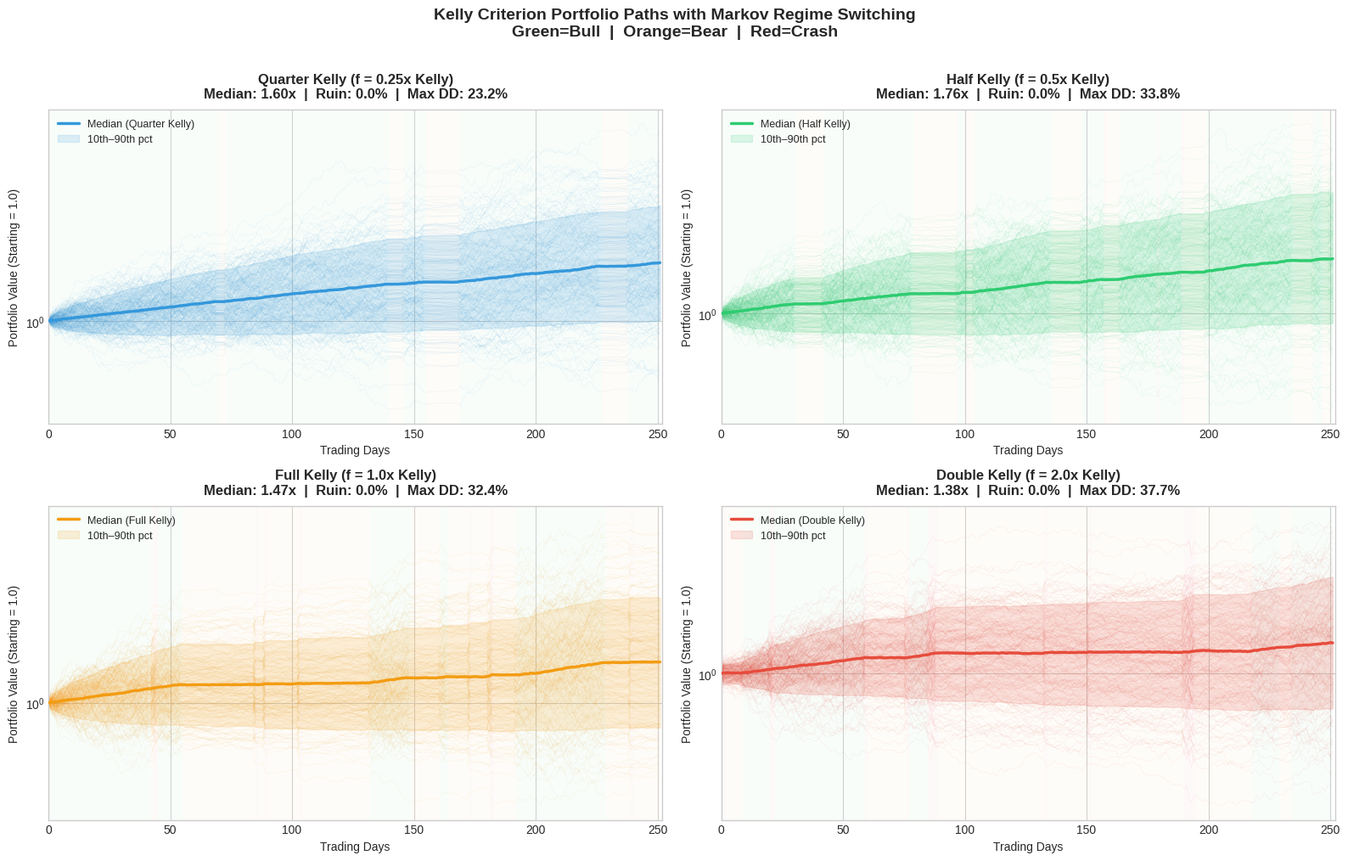
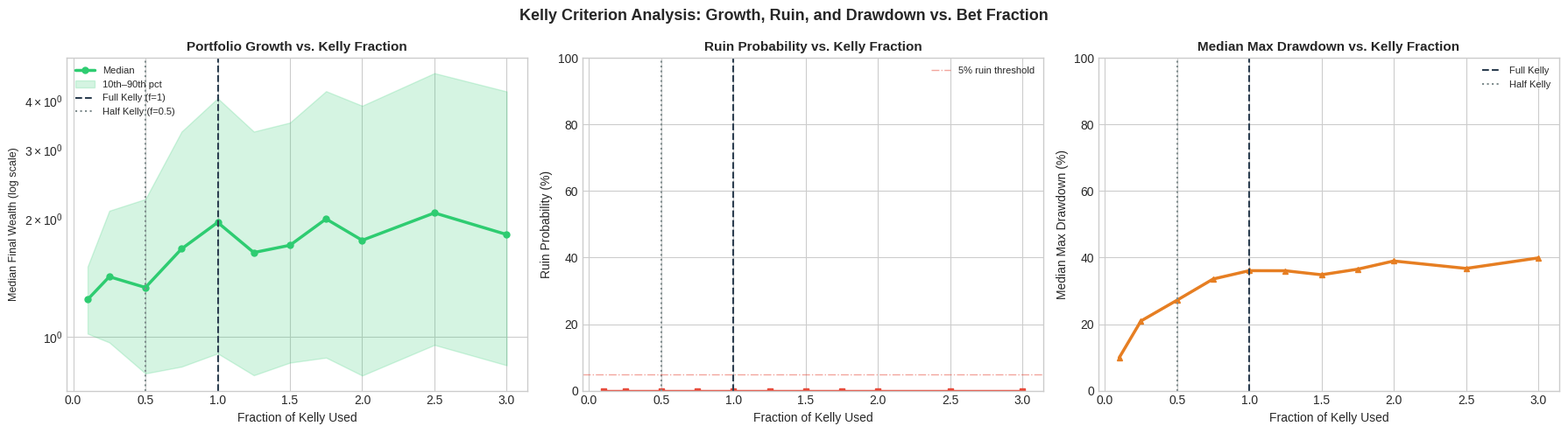
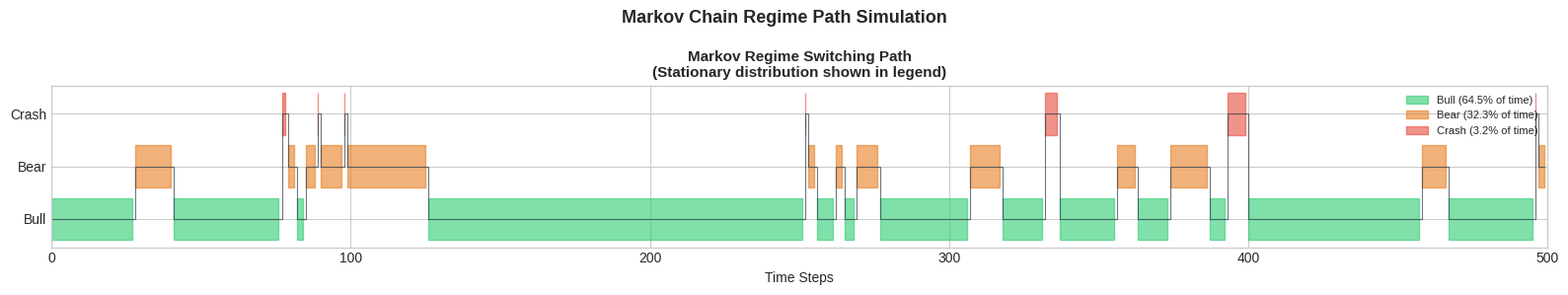

Reproduce these figures in Python, in order.
import numpy as np                          # numerical computing library
import matplotlib.pyplot as plt             # plotting library
import matplotlib.gridspec as gridspec      # for complex subplot layouts
from scipy.stats import norm                # normal distribution functions
from typing import Tuple, List              # type hints (makes code readable)

# Set random seed so results are reproducible (same "random" numbers every run)
np.random.seed(42)

# Set a clean visual style for all plots
plt.style.use('seaborn-v0_8-whitegrid')


# SECTION 1: KELLY CRITERION MATHEMATICS

def kelly_fraction(p: float, b: float) -> float:
    """
    Compute the Kelly optimal bet fraction for a single binary outcome.

    THE FORMULA:  f* = (p*b - q) / b
    WHERE:
        p = probability of winning (e.g. 0.55 = 55% win rate)
        b = net odds (e.g. b=1.0 means you win $1 for every $1 bet)
        q = probability of losing = 1 - p

    INTUITION:
        If you have NO edge (p=0.5, b=1.0), Kelly says bet 0% — correct,
        because in a fair coin flip you can't grow wealth long-term.
        The more edge you have, the more Kelly tells you to bet.

    Args:
        p: win probability (float between 0 and 1)
        b: net odds received on a win

    Returns:
        f_star: optimal fraction of capital to bet (float)
    """
    q = 1.0 - p                             # loss probability
    f_star = (p * b - q) / b               # Kelly formula
    return max(0.0, f_star)                 # can't bet negative fraction


def kelly_fraction_continuous(mu: float, sigma: float) -> float:
    """
    Kelly fraction for CONTINUOUS returns (stock-like assets).

    When returns are normally distributed (as in a GBM stock model),
    the Kelly fraction simplifies to:

        f* = mu / sigma^2

    WHERE:
        mu    = expected return per period (e.g. 0.001 = 0.1% per day)
        sigma = standard deviation of returns (volatility)

    This is the version used for actual financial assets.

    Args:
        mu:    expected return per period
        sigma: standard deviation of returns per period

    Returns:
        f_star: Kelly-optimal leverage/fraction
    """
    if sigma == 0:
        return 0.0                          # avoid division by zero
    return mu / (sigma ** 2)               # Kelly formula for continuous returns


def multi_asset_kelly(mu_vec: np.ndarray, cov_matrix: np.ndarray) -> np.ndarray:
    """
    Multi-asset Kelly: find optimal weights for a PORTFOLIO of assets.

    For multiple assets, Kelly says to solve:
        f* = Sigma^(-1) * mu
    WHERE:
        Sigma^(-1) = inverse of the covariance matrix
        mu         = vector of expected returns

    This is closely related to mean-variance optimization (Markowitz)
    but Kelly maximizes geometric growth, not Sharpe ratio.

    Args:
        mu_vec:     1D array of expected returns for each asset
        cov_matrix: 2D covariance matrix of asset returns

    Returns:
        weights: 1D array of optimal Kelly fractions per asset
    """
    cov_inv = np.linalg.inv(cov_matrix)    # matrix inverse (numpy handles this)
    weights = cov_inv @ mu_vec              # matrix-vector multiplication
    return weights



# SECTION 2: MARKOV REGIME SWITCHING MODEL
# WHAT IS A MARKOV CHAIN?
#   A system where the future state depends ONLY on the current state,
#   not on the history. Each day, the market can be in:
#       State 0: BULL  (high returns, low volatility)
#       State 1: BEAR  (low/negative returns, high volatility)
#       State 2: CRASH (very negative returns, very high volatility)
#
# TRANSITION MATRIX:
#   Each row = current state, each column = next state
#   Entry [i,j] = probability of moving from state i to state j
#
#   Example: transition_matrix[0][1] = 0.05 means
#   "if today is a BULL day, there's a 5% chance tomorrow is BEAR"
#
# WHY THIS MATTERS FOR KELLY:
#   The optimal bet fraction changes with the regime.
#   In a bull market you should bet more; in a crash, less or zero.

# Market regime parameters
REGIMES = {
    'BULL':  {'mu': 0.0008,  'sigma': 0.008,  'color': '#2ecc71', 'label': 'Bull'},
    'BEAR':  {'mu': -0.0002, 'sigma': 0.018,  'color': '#e67e22', 'label': 'Bear'},
    'CRASH': {'mu': -0.003,  'sigma': 0.035,  'color': '#e74c3c', 'label': 'Crash'},
}

# Transition matrix: rows=from, cols=to, order=[BULL, BEAR, CRASH]
# Each row must sum to 1.0 (probabilities)
TRANSITION_MATRIX = np.array([
    [0.97, 0.02, 0.01],   # From BULL:  97% stay bull, 2% → bear, 1% → crash
    [0.05, 0.92, 0.03],   # From BEAR:  5% → bull, 92% stay bear, 3% → crash
    [0.10, 0.40, 0.50],   # From CRASH: 10% → bull, 40% → bear, 50% stay crash
])


def simulate_regime_path(n_steps: int, initial_regime: int = 0) -> np.ndarray:
    """
    Simulate a sequence of market regimes using the Markov transition matrix.

    HOW IT WORKS:
        Start in regime `initial_regime`.
        Each step, draw a random number and use the transition probabilities
        to decide which regime comes next.
        This is the core Markov chain simulation loop.

    Args:
        n_steps:        number of time steps to simulate
        initial_regime: starting regime (0=Bull, 1=Bear, 2=Crash)

    Returns:
        regimes: array of regime indices for each time step
    """
    regimes = np.zeros(n_steps, dtype=int)  # pre-allocate array (faster than appending)
    regimes[0] = initial_regime              # set starting state

    regime_params = list(REGIMES.values())   # convert dict to list for indexing

    for t in range(1, n_steps):
        current = regimes[t - 1]             # what regime are we in now?

        # np.random.choice: pick from [0,1,2] with given probabilities
        # TRANSITION_MATRIX[current] gives the probability of going to each next state
        regimes[t] = np.random.choice(
            a=3,                                    # pick from 0, 1, or 2
            p=TRANSITION_MATRIX[current]            # with these probabilities
        )

    return regimes


def get_stationary_distribution(transition_matrix: np.ndarray) -> np.ndarray:
    """
    Find the long-run (stationary) distribution of the Markov chain.

    The stationary distribution π satisfies: π = π * T
    This tells us: in the long run, what fraction of time is spent in each regime?

    MATH: We find the left eigenvector corresponding to eigenvalue 1.
    The stationary distribution is the eigenvector normalized to sum to 1.

    Args:
        transition_matrix: square Markov transition matrix

    Returns:
        stationary: array of long-run probabilities for each state
    """
    # Compute eigenvalues and eigenvectors of the TRANSPOSE
    eigenvalues, eigenvectors = np.linalg.eig(transition_matrix.T)

    # Find the eigenvector where eigenvalue ≈ 1.0 (the stationary one)
    # np.argmin finds the index of the smallest value
    idx = np.argmin(np.abs(eigenvalues - 1.0))

    # Extract that eigenvector and take the real part (might have tiny imaginary parts)
    stationary = np.real(eigenvectors[:, idx])

    # Normalize so it sums to 1 (it's a probability distribution)
    stationary = stationary / stationary.sum()

    return stationary


# SECTION 3: PORTFOLIO SIMULATION ENGINE

def simulate_portfolio(
    kelly_fraction_used: float,
    n_steps: int = 252,
    n_paths: int = 5000,
    use_regimes: bool = True,
    mu: float = 0.0005,
    sigma: float = 0.012,
) -> Tuple[np.ndarray, np.ndarray]:
    """
    Simulate portfolio wealth paths using a given Kelly fraction.

    KEY CONCEPTS:
        - We simulate many (n_paths) independent portfolio journeys
        - Each step, the portfolio return = kelly_fraction * asset_return
        - If we use regimes, the asset return distribution changes each step
        - We track the portfolio value over time for each path

    HOW PORTFOLIO UPDATE WORKS:
        wealth[t] = wealth[t-1] * (1 + f * r_t)
        WHERE:
            f   = kelly fraction we're using (the "bet size")
            r_t = random return of the asset at time t

        If f=0.5 and the asset goes up 2%, portfolio goes up 1%.
        If f=2.0 (leveraged) and asset goes up 2%, portfolio goes up 4%.
        But if f=2.0 and asset goes DOWN 60%, portfolio is WIPED OUT.

    Args:
        kelly_fraction_used: fraction of Kelly to use (1.0=full Kelly, 0.5=half Kelly)
        n_steps:             number of trading days to simulate
        n_paths:             number of independent simulation paths
        use_regimes:         if True, use Markov regime switching
        mu:                  base expected daily return (used if use_regimes=False)
        sigma:               base daily volatility (used if use_regimes=False)

    Returns:
        wealth_paths: 2D array of shape (n_paths, n_steps) — wealth over time
        regime_path:  1D array of regimes (only meaningful if use_regimes=True)
    """
    regime_params = list(REGIMES.values())

    # Pre-allocate: create a 2D array of zeros — n_paths rows, n_steps columns
    # Each row is one simulation path; each column is one time step
    wealth_paths = np.ones((n_paths, n_steps))  # start with wealth = 1.0

    # Simulate one regime path (shared across all portfolio paths for realism)
    regime_path = simulate_regime_path(n_steps)

    for t in range(1, n_steps):             # loop through each time step

        if use_regimes:
            # Get the return parameters for today's regime
            regime = regime_params[regime_path[t]]
            step_mu = regime['mu']
            step_sigma = regime['sigma']
        else:
            step_mu = mu
            step_sigma = sigma

        # Compute the Kelly-optimal fraction for THIS regime's parameters
        f_optimal = kelly_fraction_continuous(step_mu, step_sigma)

        # Scale by the fraction of Kelly we've chosen to use
        f_actual = kelly_fraction_used * f_optimal

        # Clamp leverage to avoid extreme values (practical risk management)
        f_actual = np.clip(f_actual, -2.0, 5.0)

        # Generate random returns for all n_paths simultaneously
        # np.random.normal(mu, sigma, n_paths) → draws n_paths random values
        # from a normal distribution with mean=mu, std=sigma
        returns = np.random.normal(step_mu, step_sigma, n_paths)

        # Portfolio return = leverage * asset return
        portfolio_returns = f_actual * returns

        # Update wealth: new_wealth = old_wealth * (1 + portfolio_return)
        # wealth_paths[:, t-1] = previous time step for ALL paths (the colon means "all rows")
        wealth_paths[:, t] = wealth_paths[:, t - 1] * (1.0 + portfolio_returns)

        # Floor wealth at near-zero (can't go below 0 in practice — margin call)
        wealth_paths[:, t] = np.maximum(wealth_paths[:, t], 1e-6)

    return wealth_paths, regime_path


def compute_ruin_probability(wealth_paths: np.ndarray, ruin_threshold: float = 0.1) -> float:
    """
    Compute the probability of 'ruin' — portfolio falling below a threshold.

    RUIN is defined as: wealth dropping below `ruin_threshold` at ANY point.
    (e.g. losing 90% of starting capital = ruin if threshold=0.1)

    Args:
        wealth_paths:    2D array (n_paths x n_steps) of simulated wealth
        ruin_threshold:  fraction of starting capital below which = ruin

    Returns:
        ruin_prob: fraction of paths that experienced ruin (float 0 to 1)
    """
    # For each path, find the minimum wealth ever reached
    # np.min(axis=1) → take the minimum across columns (time), for each row (path)
    min_wealth_per_path = np.min(wealth_paths, axis=1)

    # Count how many paths went below the ruin threshold
    # (min_wealth_per_path < ruin_threshold) creates a boolean array (True/False)
    # np.mean of a boolean array = fraction of True values
    ruin_prob = np.mean(min_wealth_per_path < ruin_threshold)

    return ruin_prob


def compute_drawdown(wealth_path: np.ndarray) -> np.ndarray:
    """
    Compute the drawdown series for a single wealth path.

    DRAWDOWN = how far below the previous peak are we?
    Formula: DD[t] = (peak_so_far[t] - wealth[t]) / peak_so_far[t]

    A drawdown of 0.3 means we're 30% below our highest point.
    Max drawdown = the worst drawdown experienced over the entire path.

    Args:
        wealth_path: 1D array of portfolio values over time

    Returns:
        drawdown: 1D array of drawdown values (0 = at peak, 1 = total loss)
    """
    # np.maximum.accumulate → running maximum (peak so far at each time step)
    running_peak = np.maximum.accumulate(wealth_path)

    # Drawdown = how far below peak
    drawdown = (running_peak - wealth_path) / running_peak

    return drawdown


# SECTION 4: ANALYSIS FUNCTIONS

def run_kelly_fraction_sweep(
    fractions: List[float],
    n_steps: int = 252,
    n_paths: int = 3000,
) -> dict:
    """
    Sweep across different Kelly fractions and record key statistics.

    This produces the data for the main Kelly curve plot:
    for each fraction f, what is the median final wealth, ruin probability,
    and median max drawdown?

    Args:
        fractions: list of Kelly fractions to test (e.g. [0.25, 0.5, 1.0, 2.0])
        n_steps:   trading days per simulation
        n_paths:   number of paths per fraction

    Returns:
        results: dict with arrays for each metric across fractions
    """
    results = {
        'fractions': fractions,
        'median_final_wealth': [],
        'mean_final_wealth': [],
        'ruin_prob': [],
        'median_max_drawdown': [],
        'pct_10_wealth': [],          # 10th percentile (bad outcome)
        'pct_90_wealth': [],          # 90th percentile (good outcome)
    }

    print("Running Kelly fraction sweep...")
    for i, f in enumerate(fractions):
        print(f"  Testing f = {f:.2f}x Kelly ({i+1}/{len(fractions)})")

        # Simulate portfolio paths for this Kelly fraction
        wealth_paths, _ = simulate_portfolio(
            kelly_fraction_used=f,
            n_steps=n_steps,
            n_paths=n_paths,
            use_regimes=True,
        )

        # Final wealth = last column of wealth_paths
        final_wealth = wealth_paths[:, -1]

        # Max drawdown for each path
        max_drawdowns = np.array([
            np.max(compute_drawdown(wealth_paths[i, :]))
            for i in range(n_paths)
        ])

        # Record statistics
        # np.median/mean/percentile compute these stats across the n_paths dimension
        results['median_final_wealth'].append(np.median(final_wealth))
        results['mean_final_wealth'].append(np.mean(final_wealth))
        results['ruin_prob'].append(compute_ruin_probability(wealth_paths))
        results['median_max_drawdown'].append(np.median(max_drawdowns))
        results['pct_10_wealth'].append(np.percentile(final_wealth, 10))
        results['pct_90_wealth'].append(np.percentile(final_wealth, 90))

    # Convert lists to numpy arrays for easier plotting
    for key in results:
        if key != 'fractions':
            results[key] = np.array(results[key])

    return results


# SECTION 5: VISUALIZATION

def plot_wealth_paths(ax, wealth_paths: np.ndarray, regime_path: np.ndarray,
                      title: str, fraction_label: str, color: str):
    """
    Plot a sample of simulated wealth paths with regime background shading.

    Args:
        ax:            matplotlib axes object to plot on
        wealth_paths:  2D array of wealth over time
        regime_path:   1D array of regime indices
        title:         plot title
        fraction_label: label for the legend
        color:         line color
    """
    n_steps = wealth_paths.shape[1]
    t = np.arange(n_steps)                 # time axis: [0, 1, 2, ..., n_steps-1]

    # Shade background by regime
    regime_colors = ['#d5f5e3', '#fdebd0', '#fadbd8']   # light green/orange/red
    regime_params = list(REGIMES.values())

    prev_regime = regime_path[0]
    start = 0
    for i in range(1, n_steps):
        if regime_path[i] != prev_regime or i == n_steps - 1:
            # ax.axvspan: shade a vertical strip from x=start to x=i
            ax.axvspan(start, i, alpha=0.15,
                       color=regime_colors[prev_regime], linewidth=0)
            start = i
            prev_regime = regime_path[i]

    # Plot a random sample of 200 paths (plotting all 5000 would be too slow)
    sample_indices = np.random.choice(wealth_paths.shape[0], size=200, replace=False)
    for idx in sample_indices:
        ax.plot(t, wealth_paths[idx], alpha=0.08, linewidth=0.5, color=color)

    # Plot median path (thicker line) — np.median(axis=0) = median across paths at each time
    median_path = np.median(wealth_paths, axis=0)
    ax.plot(t, median_path, linewidth=2.5, color=color, label=f'Median ({fraction_label})', zorder=5)

    # Plot 10th and 90th percentile bands
    p10 = np.percentile(wealth_paths, 10, axis=0)
    p90 = np.percentile(wealth_paths, 90, axis=0)
    ax.fill_between(t, p10, p90, alpha=0.15, color=color, label='10th–90th pct')

    ax.set_title(title, fontsize=12, fontweight='bold', pad=10)
    ax.set_xlabel('Trading Days', fontsize=10)
    ax.set_ylabel('Portfolio Value (Starting = 1.0)', fontsize=10)
    ax.legend(loc='upper left', fontsize=9)
    ax.set_yscale('log')                    # log scale makes exponential growth linear
    ax.set_xlim(0, n_steps)


def plot_kelly_curve(ax_growth, ax_ruin, ax_drawdown, results: dict):
    """
    Plot the classic Kelly curves: growth, ruin probability, and drawdown vs fraction.

    The KEY insight these plots show:
        - Growth peaks at f=1.0 (full Kelly) and falls off sharply above
        - Ruin probability explodes above f=2.0 (overbetting)
        - Drawdown increases monotonically with f (more leverage = worse drawdowns)

    Args:
        ax_growth:   axes for median final wealth
        ax_ruin:     axes for ruin probability
        ax_drawdown: axes for median max drawdown
        results:     dict from run_kelly_fraction_sweep()
    """
    fractions = results['fractions']

    # --- Growth curve ---
    ax_growth.plot(fractions, results['median_final_wealth'],
                   color='#2ecc71', linewidth=2.5, marker='o', markersize=5, label='Median')
    ax_growth.fill_between(fractions,
                            results['pct_10_wealth'],
                            results['pct_90_wealth'],
                            alpha=0.2, color='#2ecc71', label='10th–90th pct')
    ax_growth.axvline(x=1.0, color='#2c3e50', linestyle='--', linewidth=1.5, label='Full Kelly (f=1)')
    ax_growth.axvline(x=0.5, color='#7f8c8d', linestyle=':', linewidth=1.5, label='Half Kelly (f=0.5)')
    ax_growth.set_title('Portfolio Growth vs. Kelly Fraction', fontsize=11, fontweight='bold')
    ax_growth.set_xlabel('Fraction of Kelly Used', fontsize=10)
    ax_growth.set_ylabel('Median Final Wealth (log scale)', fontsize=9)
    ax_growth.set_yscale('log')
    ax_growth.legend(fontsize=8)

    # --- Ruin probability curve ---
    ax_ruin.plot(fractions, results['ruin_prob'] * 100,
                 color='#e74c3c', linewidth=2.5, marker='s', markersize=5)
    ax_ruin.axvline(x=1.0, color='#2c3e50', linestyle='--', linewidth=1.5)
    ax_ruin.axvline(x=0.5, color='#7f8c8d', linestyle=':', linewidth=1.5)
    ax_ruin.axhline(y=5.0, color='#e74c3c', linestyle='-.', linewidth=1, alpha=0.5, label='5% ruin threshold')
    ax_ruin.set_title('Ruin Probability vs. Kelly Fraction', fontsize=11, fontweight='bold')
    ax_ruin.set_xlabel('Fraction of Kelly Used', fontsize=10)
    ax_ruin.set_ylabel('Ruin Probability (%)', fontsize=10)
    ax_ruin.legend(fontsize=8)
    ax_ruin.set_ylim(0, 100)

    # --- Drawdown curve ---
    ax_drawdown.plot(fractions, results['median_max_drawdown'] * 100,
                     color='#e67e22', linewidth=2.5, marker='^', markersize=5)
    ax_drawdown.axvline(x=1.0, color='#2c3e50', linestyle='--', linewidth=1.5, label='Full Kelly')
    ax_drawdown.axvline(x=0.5, color='#7f8c8d', linestyle=':', linewidth=1.5, label='Half Kelly')
    ax_drawdown.set_title('Median Max Drawdown vs. Kelly Fraction', fontsize=11, fontweight='bold')
    ax_drawdown.set_xlabel('Fraction of Kelly Used', fontsize=10)
    ax_drawdown.set_ylabel('Median Max Drawdown (%)', fontsize=10)
    ax_drawdown.legend(fontsize=8)
    ax_drawdown.set_ylim(0, 100)


def plot_regime_analysis(ax, n_steps: int = 1000):
    """
    Visualize the Markov regime switching: show simulated regime path
    and the stationary distribution.

    Args:
        ax:      matplotlib axes
        n_steps: length of regime path to simulate
    """
    regime_path = simulate_regime_path(n_steps)
    stationary = get_stationary_distribution(TRANSITION_MATRIX)

    regime_params = list(REGIMES.values())
    regime_colors = [r['color'] for r in regime_params]
    regime_labels = [r['label'] for r in regime_params]

    t = np.arange(n_steps)

    # Plot regime as a step function
    ax.step(t, regime_path, where='post', color='#2c3e50', linewidth=0.8, alpha=0.7)

    # Shade background by regime
    for i, (color, label) in enumerate(zip(regime_colors, regime_labels)):
        mask = regime_path == i
        # Fill regions where this regime is active
        ax.fill_between(t, i - 0.4, i + 0.4, where=mask,
                        color=color, alpha=0.6, label=f'{label} ({stationary[i]*100:.1f}% of time)')

    ax.set_yticks([0, 1, 2])
    ax.set_yticklabels(regime_labels)
    ax.set_xlabel('Time Steps', fontsize=10)
    ax.set_title('Markov Regime Switching Path\n(Stationary distribution shown in legend)', fontsize=11, fontweight='bold')
    ax.legend(loc='upper right', fontsize=8)
    ax.set_xlim(0, n_steps)


# SECTION 6: MAIN — RUN EVERYTHING

def main():
    """
    Main function: runs the full analysis and generates all plots.

    WHAT WE PRODUCE:
        Figure 1: Wealth path comparison (underbetting vs half-Kelly vs full Kelly vs overbetting)
        Figure 2: Kelly curves (growth, ruin, drawdown vs fraction)
        Figure 3: Regime analysis (Markov chain visualization)
    """

    print("=" * 70)
    print("  KELLY CRITERION & MARKOV REGIME SWITCHING SIMULATOR")
    print("=" * 70)

    # --- Print key statistics ---
    print("\n[1] Computing Kelly fractions by regime:")
    regime_params = list(REGIMES.values())
    regime_names = list(REGIMES.keys())
    for name, params in REGIMES.items():
        f_kelly = kelly_fraction_continuous(params['mu'], params['sigma'])
        print(f"    {name:6s}: mu={params['mu']:.4f}, sigma={params['sigma']:.4f} → Kelly f* = {f_kelly:.3f}x")

    print("\n[2] Stationary distribution of regimes (long-run % of time in each):")
    stationary = get_stationary_distribution(TRANSITION_MATRIX)
    for i, (name, pct) in enumerate(zip(REGIMES.keys(), stationary)):
        print(f"    {name:6s}: {pct*100:.1f}%")

    # --- Simulate wealth paths for four strategies ---
    print("\n[3] Simulating wealth paths...")
    N_STEPS = 252                           # one trading year
    N_PATHS = 4000                          # number of simulation paths

    configs = [
        (0.25, 'Quarter Kelly', '#3498db'),
        (0.50, 'Half Kelly',    '#2ecc71'),
        (1.00, 'Full Kelly',    '#f39c12'),
        (2.00, 'Double Kelly',  '#e74c3c'),
    ]

    sim_results = {}
    for fraction, label, color in configs:
        print(f"    Simulating {label} (f={fraction})...")
        wealth_paths, regime_path = simulate_portfolio(
            kelly_fraction_used=fraction,
            n_steps=N_STEPS,
            n_paths=N_PATHS,
            use_regimes=True,
        )
        final_wealth = wealth_paths[:, -1]
        ruin_prob = compute_ruin_probability(wealth_paths)
        max_dd = np.median([np.max(compute_drawdown(wealth_paths[i, :])) for i in range(N_PATHS)])

        sim_results[label] = {
            'wealth_paths': wealth_paths,
            'regime_path': regime_path,
            'color': color,
            'fraction': fraction,
            'median_final': np.median(final_wealth),
            'ruin_prob': ruin_prob,
            'max_drawdown': max_dd,
        }
        print(f"      Median final wealth: {np.median(final_wealth):.3f}x | "
              f"Ruin prob: {ruin_prob*100:.1f}% | Max DD: {max_dd*100:.1f}%")

    # --- Kelly fraction sweep ---
    print("\n[4] Running Kelly fraction sweep (this takes ~30 seconds)...")
    fractions = [0.1, 0.25, 0.5, 0.75, 1.0, 1.25, 1.5, 1.75, 2.0, 2.5, 3.0]
    sweep_results = run_kelly_fraction_sweep(fractions, n_steps=N_STEPS, n_paths=2000)


    # FIGURE 1: Wealth paths

    print("\n[5] Generating plots...")
    fig1, axes = plt.subplots(2, 2, figsize=(16, 10))
    fig1.suptitle(
        'Kelly Criterion Portfolio Paths with Markov Regime Switching\n'
        'Green=Bull  |  Orange=Bear  |  Red=Crash',
        fontsize=14, fontweight='bold', y=1.01
    )

    for ax, (label, data) in zip(axes.flatten(), sim_results.items()):
        plot_wealth_paths(
            ax=ax,
            wealth_paths=data['wealth_paths'],
            regime_path=data['regime_path'],
            title=f"{label} (f = {data['fraction']}x Kelly)\n"
                  f"Median: {data['median_final']:.2f}x  |  "
                  f"Ruin: {data['ruin_prob']*100:.1f}%  |  "
                  f"Max DD: {data['max_drawdown']*100:.1f}%",
            fraction_label=label,
            color=data['color'],
        )

    plt.tight_layout()
    fig1.savefig('kelly_wealth_paths.png', dpi=150, bbox_inches='tight')
    print("    Saved: kelly_wealth_paths.png")


    # FIGURE 2: Kelly curves
   
    fig2, axes2 = plt.subplots(1, 3, figsize=(18, 5))
    fig2.suptitle(
        'Kelly Criterion Analysis: Growth, Ruin, and Drawdown vs. Bet Fraction',
        fontsize=13, fontweight='bold'
    )
    plot_kelly_curve(axes2[0], axes2[1], axes2[2], sweep_results)
    plt.tight_layout()
    fig2.savefig('kelly_curves.png', dpi=150, bbox_inches='tight')
    print("    Saved: kelly_curves.png")

   
    # FIGURE 3: Regime analysis
   
    fig3, ax3 = plt.subplots(figsize=(16, 3))
    fig3.suptitle('Markov Chain Regime Path Simulation', fontsize=13, fontweight='bold')
    plot_regime_analysis(ax3, n_steps=500)
    plt.tight_layout()
    fig3.savefig('kelly_regimes.png', dpi=150, bbox_inches='tight')
    print("    Saved: kelly_regimes.png")

    print("\n" + "=" * 70)
    print("  DONE. Check the PNG files for your plots.")
    print("  Key takeaways to explain in interviews:")
    print("  1. Full Kelly maximizes long-run growth but has high variance")
    print("  2. Half Kelly gives ~75% of the growth with far lower drawdowns")
    print("  3. Overbetting (2x+ Kelly) leads to near-certain ruin over time")
    print("  4. Regime switching shows why bet sizing must adapt to market state")
    print("=" * 70)

    plt.show()


if __name__ == "__main__":
    main()
